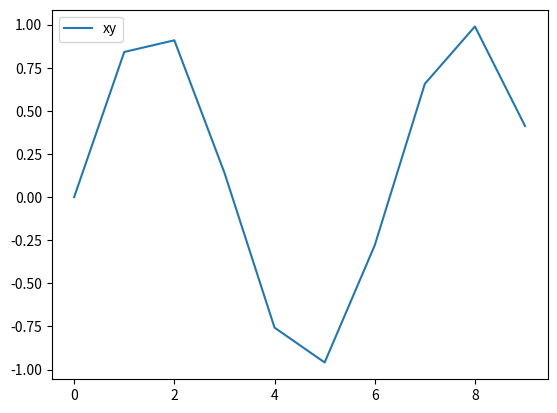

This figure's Python source:
# import some useful modules
import matplotlib.pyplot as plt
import math

# initialise a list of length 10
x = [0] * 10
print(x)
# set the values in the list
for i in range(len(x)):
    x[i] = i
print(x)

y = [math.sin(i) for i in x]
print(y)
plt.plot(x, y, label='xy')
plt.legend()
plt.show()

# Your tasks:
# 1. add labels to x and y axes and plot title (search online or consult command line help)

# 2. change the colour of the line plot, add markers, add legend

# 3. add a second line plot of cos(x) and modify legend accordingly

# 4. from the pop-up window, save the plot with a name of your choosing in .png format

# 5. define a list named xx of length 100 with values in the range 0 to 2*math.pi. Plot xx vs. y. What happens? How can you fix it?

# 6. start a Python session in the terminal. type 'help()' and hit Enter. Read what it says and follow the instructions to quit the help utility.

# 7. type 'help(math)' and hit Enter. What happens?

# 8. Now type 'import math' and then 'help(math)'. Scroll down using Enter or down arrow key. Exit the math help menu by typing 'q'.

# Extra tasks:
# 9. Modify y so that if any of its entries are negative, they are changed to zero. Can you find more than one way to do it?

# 10. Find out how to save the plot without using the graphical interface in the popup window (i.e. do it with code).

# 11. Plot the two lines on two different sets of axes, but save them on the same image file.

# [redacted]
# [redacted]